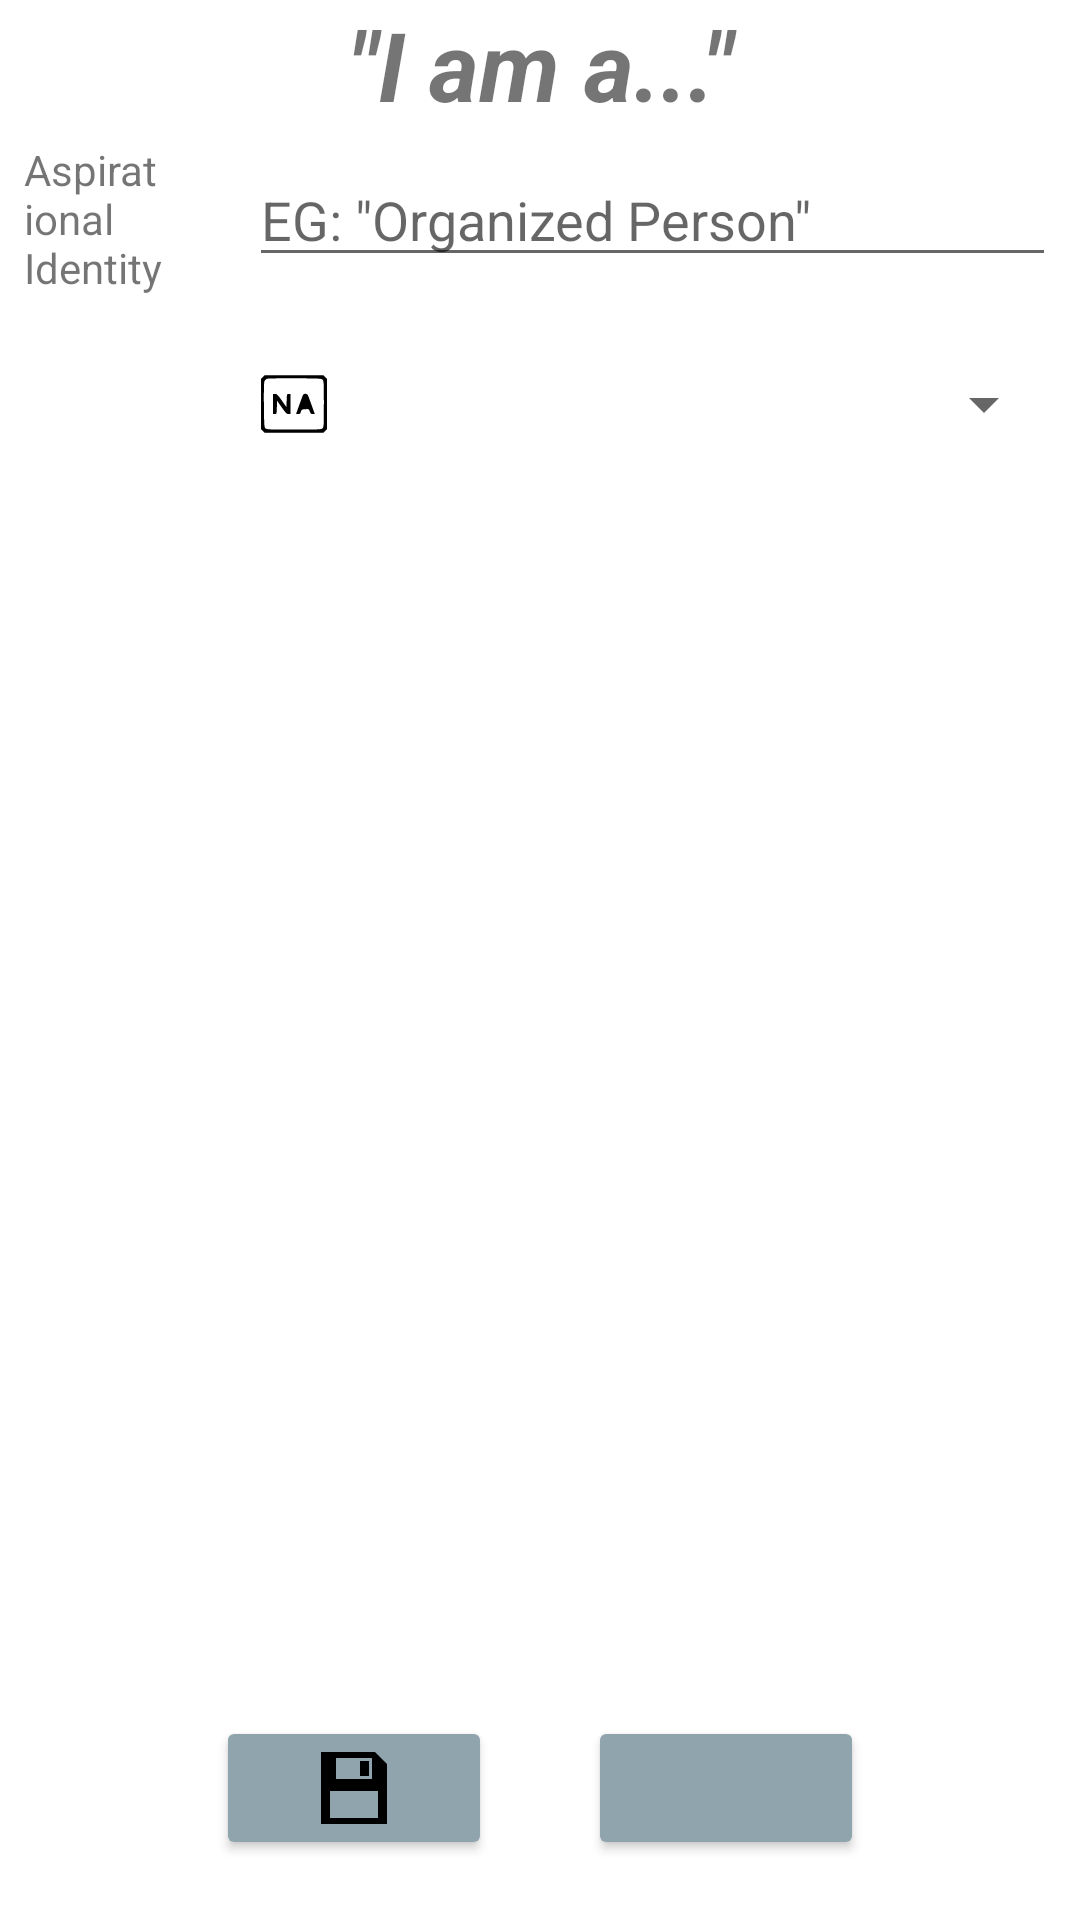

Produce the Android XML layout that renders to this screen, including the resource entries it uses.
<!-- AndroidManifest.xml: application theme AppTheme -->
<!-- res/layout/fragment_identity_details.xml -->
<?xml version="1.0" encoding="utf-8"?>
<LinearLayout
    xmlns:android="http://schemas.android.com/apk/res/android"
    xmlns:app="http://schemas.android.com/apk/res-auto"
    xmlns:tools="http://schemas.android.com/tools"
    android:layout_width="match_parent"
    android:layout_height="match_parent"
    android:orientation="vertical">

    <ScrollView
        android:id="@+id/scrollView"
        android:layout_width="match_parent"
        android:layout_height="0dp"
        android:layout_weight="1">

        <LinearLayout
            android:layout_width="match_parent"
            android:layout_height="wrap_content"
            android:orientation="vertical">

            <TextView
                android:id="@+id/affirmationTextView"
                android:layout_width="match_parent"
                android:layout_height="wrap_content"
                android:text="@string/affirmation_template"
                android:textAlignment="center"
                android:textSize="32sp"
                android:textStyle="italic|bold" />

            <LinearLayout
                android:layout_width="match_parent"
                android:layout_height="wrap_content"
                android:layout_marginTop="8dp"
                android:orientation="horizontal">

                <TextView
                    android:id="@+id/textViewName"
                    style="@style/FormLabel"
                    android:text="@string/identity_label" />

                <EditText
                    android:id="@+id/editTextName"
                    style="@style/FormEditText"
                    android:hint="@string/identity_hint"
                    android:inputType="text" />
            </LinearLayout>

            <include layout="@layout/spinner_layout" />

        </LinearLayout>
    </ScrollView>

    <include
        android:id="@+id/crudButtons"
        layout="@layout/crud_buttons"/>
</LinearLayout>
<!-- res/layout/spinner_layout.xml (included above) -->
<?xml version="1.0" encoding="utf-8"?>
<LinearLayout
    xmlns:android="http://schemas.android.com/apk/res/android"
    xmlns:app="http://schemas.android.com/apk/res-auto"
    xmlns:tools="http://schemas.android.com/tools"
    android:layout_width="match_parent"
    android:layout_height="wrap_content"
    android:orientation="horizontal">

    <TextView
        android:id="@+id/spinnerLabel"
        style="@style/FormLabel"
        android:layout_weight="0.4" />

    <ImageView
        android:id="@+id/spinnerImage"
        android:layout_width="24dp"
        android:layout_height="24dp"
        android:layout_gravity="bottom"
        android:layout_marginStart="16dp"
        android:layout_marginEnd="16dp"
        app:srcCompat="@drawable/ic_other"
        android:contentDescription="TODO" />

    <Spinner
        android:id="@+id/spinner"
        android:layout_width="0dp"
        android:layout_height="wrap_content"
        android:layout_marginStart="8dp"
        android:layout_marginTop="16dp"
        android:layout_marginEnd="8dp"
        android:layout_weight="1.4" />
</LinearLayout>
<!-- res/layout/crud_buttons.xml (included above) -->
<?xml version="1.0" encoding="utf-8"?>
<LinearLayout
    xmlns:android="http://schemas.android.com/apk/res/android"
    android:layout_width="match_parent"
    android:layout_height="wrap_content"
    android:orientation="horizontal"
    android:paddingHorizontal="56dp"
    android:theme="@style/Widget.MaterialComponents.Button">

    <ImageButton
        android:id="@+id/saveButton"
        android:layout_width="0dp"
        android:layout_height="48dp"
        android:layout_margin="16dp"
        android:layout_weight="1"
        android:src="@drawable/ic_save"
        android:contentDescription="@string/save_button" />


    <ImageButton
        android:id="@+id/deleteButton"
        android:layout_width="0dp"
        android:layout_height="48dp"
        android:layout_margin="16dp"
        android:layout_weight="1"
        android:src="@drawable/ic_delete"
        android:contentDescription="@string/delete_button" />

</LinearLayout>
<!-- resources referenced by this layout -->
<resources>
  <!-- drawable ic_other (drawable) -->
  <vector xmlns:android="http://schemas.android.com/apk/res/android"
      android:width="100dp"
      android:height="100dp"
      android:viewportWidth="100"
      android:viewportHeight="100">
    <path
        android:pathData="M6.6,12.6l-2.6,2.7 0,34.7 0,34.7 2.6,2.7 2.7,2.6 40.7,-0 40.7,-0 2.7,-2.6 2.6,-2.7 0,-34.7 0,-34.7 -2.6,-2.7 -2.7,-2.6 -40.7,-0 -40.7,-0 -2.7,2.6zM89.7,16.3c1.7,1.6 1.8,4.4 1.8,33.7 0,29.3 -0.1,32.1 -1.8,33.7 -1.6,1.7 -4.6,1.8 -39.7,1.8 -35.1,-0 -38.1,-0.1 -39.7,-1.8 -1.6,-1.6 -1.8,-4.5 -2.1,-32.1 -0.2,-19 0.1,-31.3 0.7,-33 0.6,-1.4 2.1,-3.1 3.3,-3.6 1.3,-0.5 18.2,-0.8 39,-0.7 33.8,0.2 36.9,0.3 38.5,2z"
        android:fillColor="#000000"
        android:strokeColor="#00000000"/>
    <path
        android:pathData="M21,50l0,14 2.5,-0c2.4,-0 2.4,-0.2 2.7,-9.2l0.3,-9.3 6.5,9.2c5.5,7.8 6.9,9.2 9.3,9.3l2.7,-0 0,-14 0,-14 -2.5,-0c-2.4,-0 -2.4,0.2 -2.7,9.2l-0.3,9.1 -6.4,-9.1c-5.6,-7.9 -6.9,-9.2 -9.3,-9.2l-2.8,-0 0,14z"
        android:fillColor="#000000"
        android:strokeColor="#00000000"/>
    <path
        android:pathData="M62.1,38.2c-3.4,9.3 -9.1,25 -9.1,25.4 0,0.2 1.3,0.4 2.9,0.4 2.3,-0 3,-0.6 3.7,-3.3 0.9,-3 1.3,-3.2 6.1,-3.5 5.1,-0.3 5.1,-0.3 6.3,3.3 1,2.9 1.6,3.5 4,3.5l2.9,-0 -4,-11.3c-2.3,-6.1 -4.5,-12.4 -5.1,-14 -1.3,-3.6 -6.4,-3.9 -7.7,-0.5z"
        android:fillColor="#000000"
        android:strokeColor="#00000000"/>
  </vector>
  <!-- drawable ic_save (drawable) -->
  <vector xmlns:android="http://schemas.android.com/apk/res/android"
      android:width="24dp"
      android:height="24dp"
      android:viewportWidth="24"
      android:viewportHeight="24">
    <path
        android:fillColor="#FF000000"
        android:pathData="M14,3h2.997v5h-2.997v-5zM23,4v20h-22v-24h17.997l4.003,4zM6,9h12v-7h-12v7zM20,13h-16v9h16v-9z"/>
  </vector>
  <string name="affirmation_template">\"I am a...\"</string>
  <string name="delete_button">Delete Button</string>
  <string name="identity_hint">EG: \"Organized Person\"</string>
  <string name="identity_label">Aspirational Identity</string>
  <string name="save_button">Save Button</string>
  <style name="FormEditText">
          <item name="android:layout_width">0dp</item>
          <item name="android:layout_weight">0.8</item>
          <item name="android:layout_height">wrap_content</item>
          <item name="android:layout_marginEnd">8dp</item>
          <item name="android:layout_marginRight">8dp</item>
          <item name="android:layout_marginStart">8dp</item>
          <item name="android:layout_marginLeft">8dp</item>
          <item name="android:ems">10</item>
      </style>
  <style name="FormLabel">
          <item name="android:layout_width">0dp</item>
          <item name="android:layout_height">wrap_content</item>
          <item name="android:layout_weight">0.2</item>
          <item name="android:layout_gravity">bottom</item>
          <item name="android:layout_marginStart">8dp</item>
          <item name="android:layout_marginLeft">8dp</item>
          <item name="android:layout_marginBottom">4dp</item>
          <item name="android:gravity">bottom</item>
      </style>
  <style name="AppTheme" parent="Theme.MaterialComponents.Light.DarkActionBar">
          
          <item name="colorPrimary">@color/primaryColor</item>
          <item name="colorPrimaryDark">@color/primaryDarkColor</item>
          <item name="colorAccent">@color/secondaryColor</item>
          <item name="windowActionBar">false</item>
          <item name="windowNoTitle">true</item>
      </style>
  <color name="primaryColor">#90a4ae</color>
  <color name="primaryDarkColor">#62757f</color>
  <color name="secondaryColor">#80d8ff</color>
</resources>
